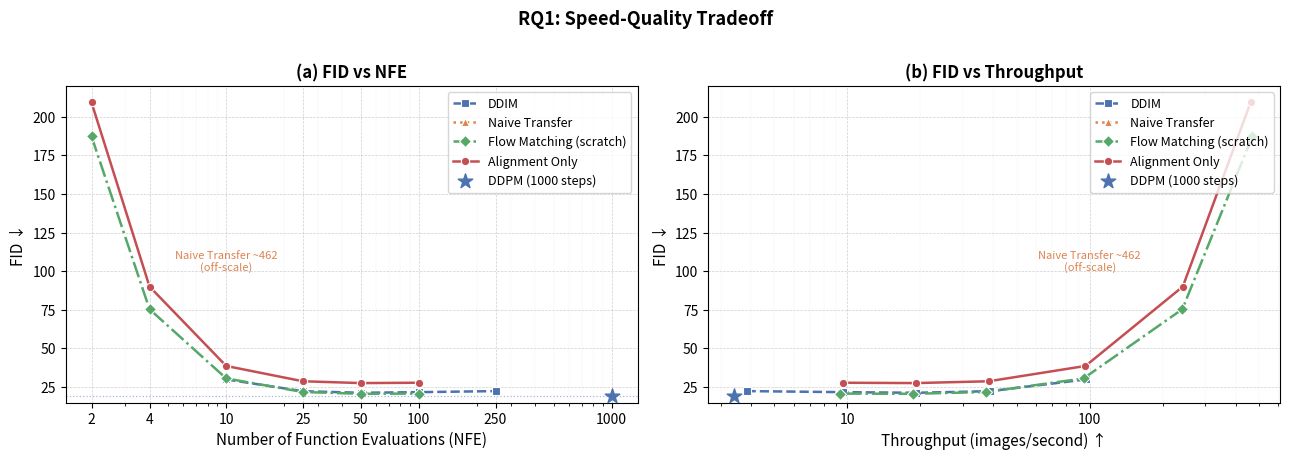

Source code (Python):
import matplotlib.pyplot as plt
import matplotlib.ticker as ticker

data = {
    "DDIM": {
        "nfe": [10, 25, 50, 100, 250],
        "fid": [29.9521, 22.3153, 21.3021, 21.6954, 22.3839],
        "ips": [96.76, 38.62, 19.24, 9.61, 3.86],
        "color": "#4C72B0",
        "marker": "s",
        "linestyle": "--",
    },
    "Naive Transfer": {
        "nfe": [2, 4, 10, 25, 50, 100],
        "fid": [462.7037, 462.6602, 461.8495, 461.5029, 461.3824, 461.3169],
        "ips": [475.76, 245.13, 96.73, 38.51, 19.21, 9.59],
        "color": "#DD8452",
        "marker": "^",
        "linestyle": ":",
    },
    "Flow Matching (scratch)": {
        "nfe": [2, 4, 10, 25, 50, 100],
        "fid": [187.2398, 75.3885, 30.5979, 21.8021, 20.6279, 20.7843],
        "ips": [468.37, 240.82, 94.28, 37.42, 18.69, 9.34],
        "color": "#55A868",
        "marker": "D",
        "linestyle": "-.",
    },
    "Alignment Only": {
        "nfe": [2, 4, 10, 25, 50, 100],
        "fid": [209.2463, 90.0449, 38.659, 28.7515, 27.5729, 27.8026],
        "ips": [460.67, 242.0, 96.0, 38.31, 19.15, 9.57],
        "color": "#C44E52",
        "marker": "o",
        "linestyle": "-",
    },
}

DDPM_FID = 18.9246
DDPM_IPS = 3.41  # from memory: 1000-step DDPM baseline

fig, (ax1, ax2) = plt.subplots(1, 2, figsize=(13, 4.5))

# --- Left panel: FID vs NFE ---
for label, d in data.items():
    ax1.plot(
        d["nfe"], d["fid"],
        label=label,
        color=d["color"],
        marker=d["marker"],
        linestyle=d["linestyle"],
        linewidth=1.8,
        markersize=6,
        markeredgewidth=0.8,
        markeredgecolor="white",
    )

ax1.scatter([1000], [DDPM_FID], color="#4C72B0", marker="*", s=120, zorder=5,
            label="DDPM (1000 steps)")
ax1.axhline(DDPM_FID, color="#4C72B0", linestyle=":", linewidth=0.9, alpha=0.5)

ax1.set_xscale("log")
ax1.set_xlabel("Number of Function Evaluations (NFE)", fontsize=11)
ax1.set_ylabel("FID ↓", fontsize=11)
ax1.set_title("(a) FID vs NFE", fontsize=12, fontweight="bold")
ax1.xaxis.set_major_formatter(ticker.ScalarFormatter())
ax1.xaxis.set_minor_formatter(ticker.NullFormatter())
ax1.set_xticks([2, 4, 10, 25, 50, 100, 250, 1000])
ax1.set_ylim(15, 220)
ax1.annotate("Naive Transfer ~462\n(off-scale)", xy=(10, 100), fontsize=8,
             color="#DD8452", ha="center")
ax1.legend(fontsize=9, loc="upper right")
ax1.grid(True, which="major", linestyle="--", linewidth=0.5, alpha=0.6)
ax1.grid(True, which="minor", linestyle=":", linewidth=0.3, alpha=0.4)

# --- Right panel: FID vs throughput ---
for label, d in data.items():
    ax2.plot(
        d["ips"], d["fid"],
        label=label,
        color=d["color"],
        marker=d["marker"],
        linestyle=d["linestyle"],
        linewidth=1.8,
        markersize=6,
        markeredgewidth=0.8,
        markeredgecolor="white",
    )

ax2.scatter([DDPM_IPS], [DDPM_FID], color="#4C72B0", marker="*", s=120, zorder=5,
            label="DDPM (1000 steps)")

ax2.set_xscale("log")
ax2.set_xlabel("Throughput (images/second) ↑", fontsize=11)
ax2.set_ylabel("FID ↓", fontsize=11)
ax2.set_title("(b) FID vs Throughput", fontsize=12, fontweight="bold")
ax2.xaxis.set_major_formatter(ticker.ScalarFormatter())
ax2.xaxis.set_minor_formatter(ticker.NullFormatter())
ax2.set_ylim(15, 220)
ax2.annotate("Naive Transfer ~462\n(off-scale)", xy=(100, 100), fontsize=8,
             color="#DD8452", ha="center")
ax2.legend(fontsize=9, loc="upper right")
ax2.grid(True, which="major", linestyle="--", linewidth=0.5, alpha=0.6)
ax2.grid(True, which="minor", linestyle=":", linewidth=0.3, alpha=0.4)

fig.suptitle("RQ1: Speed-Quality Tradeoff", fontsize=13, fontweight="bold", y=1.01)
fig.tight_layout()

out = "ablation_fid_vs_nfe.pdf"
fig.savefig(out, dpi=300, bbox_inches="tight")
print(f"Saved {out}")
out_png = out.replace(".pdf", ".png")
fig.savefig(out_png, dpi=150, bbox_inches="tight")
print(f"Saved {out_png}")
